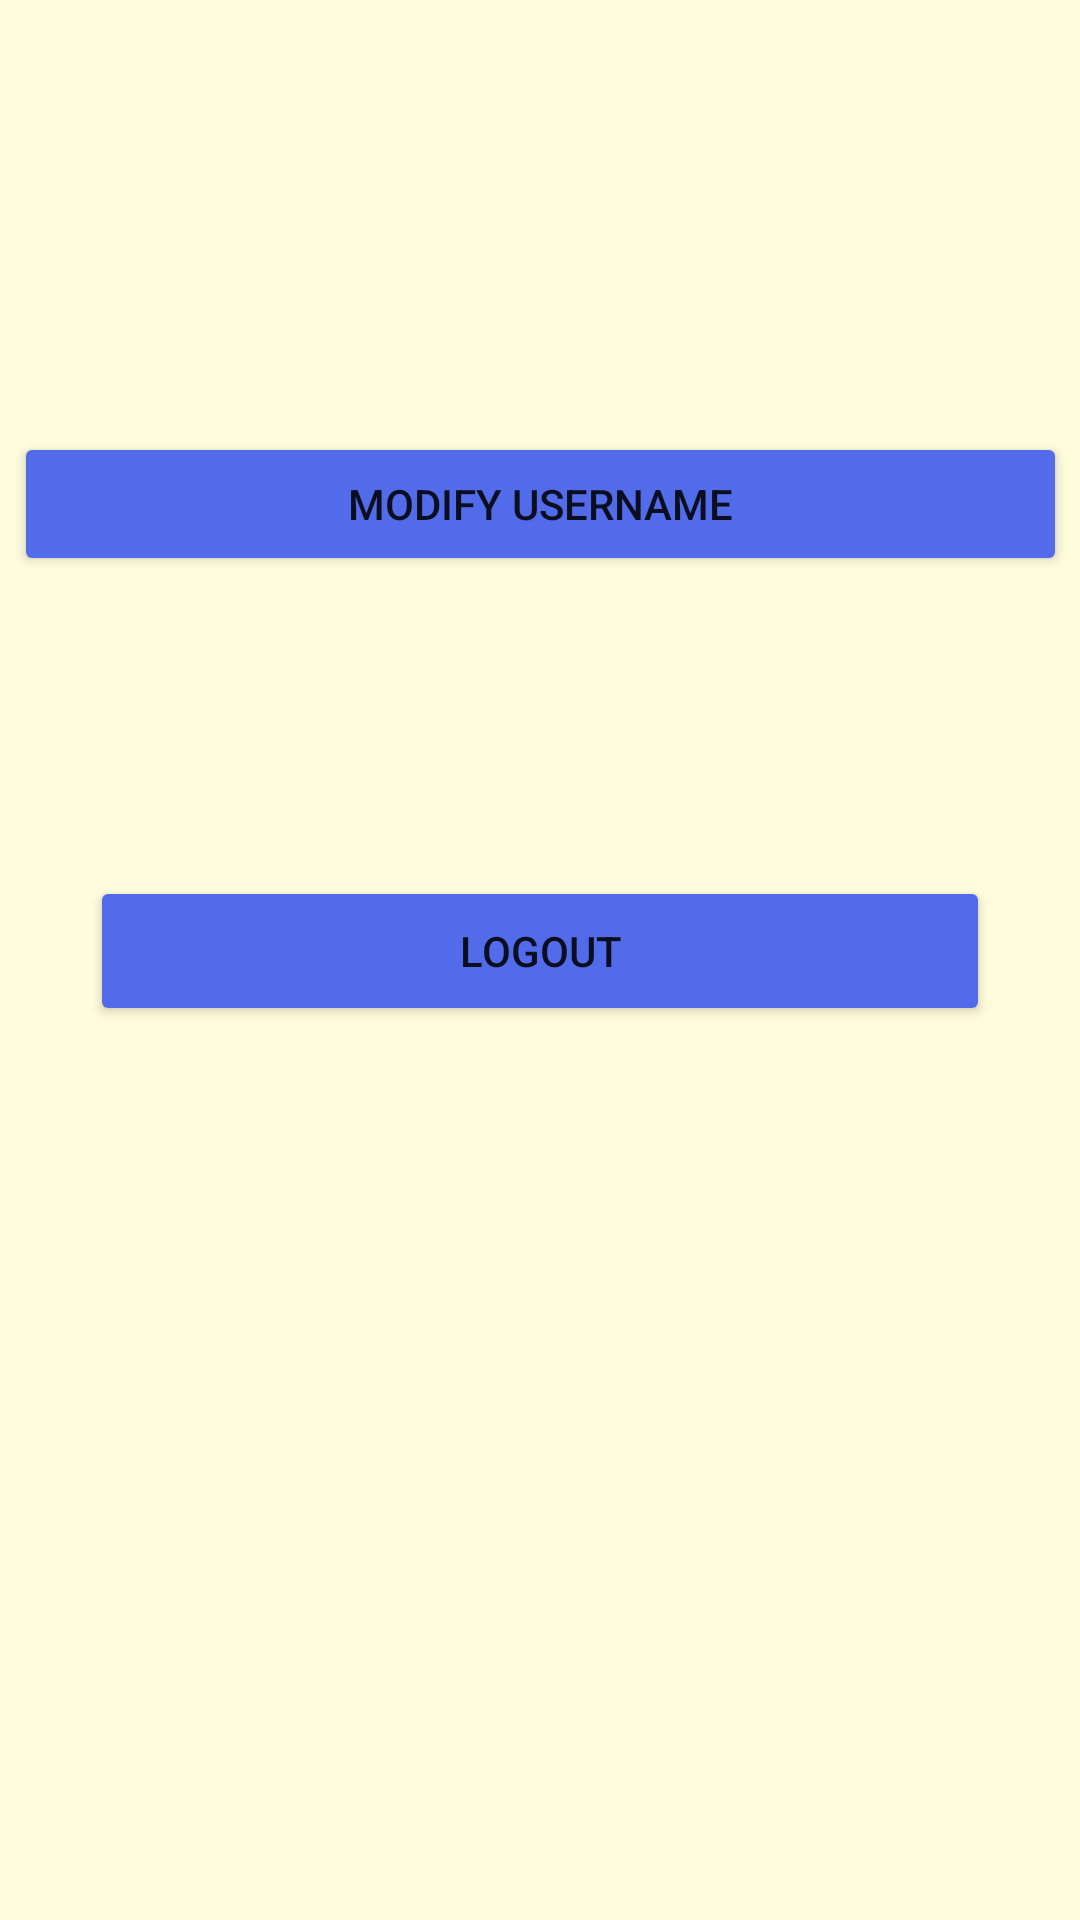

Android layout source for this screen:
<!-- AndroidManifest.xml: application theme Theme.Quizdle -->
<!-- res/layout/activity_setting.xml -->
<?xml version="1.0" encoding="utf-8"?>
<androidx.constraintlayout.widget.ConstraintLayout xmlns:android="http://schemas.android.com/apk/res/android"
    xmlns:app="http://schemas.android.com/apk/res-auto"
    xmlns:tools="http://schemas.android.com/tools"
    android:layout_width="match_parent"
    android:layout_height="match_parent"
    android:background="@color/background"
    tools:context=".SettingFragment">

    <Button
        android:id="@+id/btn_modify_username"
        android:layout_width="351dp"
        android:layout_height="0dp"
        android:layout_marginTop="144dp"
        android:backgroundTint="@color/button"
        android:text="Modify Username"
        app:layout_constraintEnd_toEndOf="parent"
        app:layout_constraintStart_toStartOf="parent"
        app:layout_constraintTop_toTopOf="parent" />

    <Button
        android:id="@+id/btn_logout"
        android:layout_width="0dp"
        android:layout_height="50dp"
        android:layout_marginStart="30dp"
        android:layout_marginTop="100dp"
        android:layout_marginEnd="30dp"
        android:layout_marginBottom="150dp"
        android:backgroundTint="@color/button"
        android:text="Logout"
        app:layout_constraintBottom_toBottomOf="parent"
        app:layout_constraintEnd_toEndOf="parent"
        app:layout_constraintHorizontal_bias="0.0"
        app:layout_constraintStart_toStartOf="parent"
        app:layout_constraintTop_toBottomOf="@+id/btn_modify_username"
        app:layout_constraintVertical_bias="0.0" />

</androidx.constraintlayout.widget.ConstraintLayout>
<!-- resources referenced by this layout -->
<resources>
  <color name="background">#FFFCDC</color>
  <color name="button">#516BEB</color>
  <style name="Theme.Quizdle" parent="Theme.MaterialComponents.DayNight.NoActionBar">
          
          <item name="colorPrimary">@color/button</item>
          <item name="colorPrimaryVariant">@color/button</item>
          <item name="colorOnPrimary">@color/background</item>
          
          <item name="colorSecondary">@color/teal_200</item>
          <item name="colorSecondaryVariant">@color/teal_700</item>
          <item name="colorOnSecondary">@color/black</item>
          
          <item name="android:statusBarColor" tools:targetApi="l">?attr/colorPrimaryVariant</item>
          
      </style>
  <color name="teal_200">#FF03DAC5</color>
  <color name="teal_700">#FF018786</color>
  <color name="black">#FF000000</color>
</resources>
